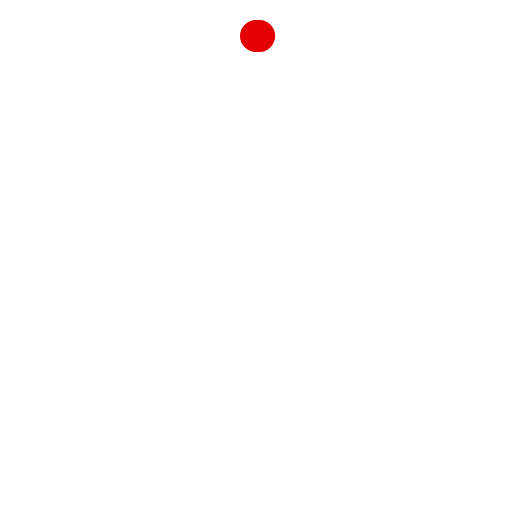
t = 0.00 s
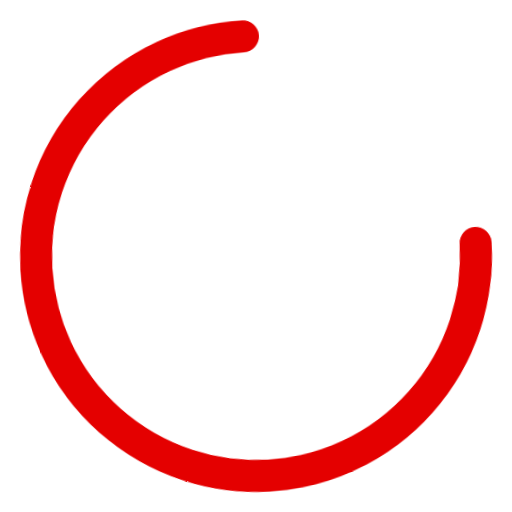
t = 0.67 s
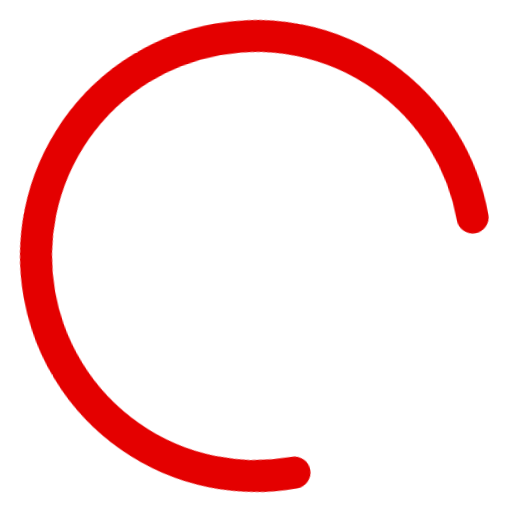
t = 2.00 s
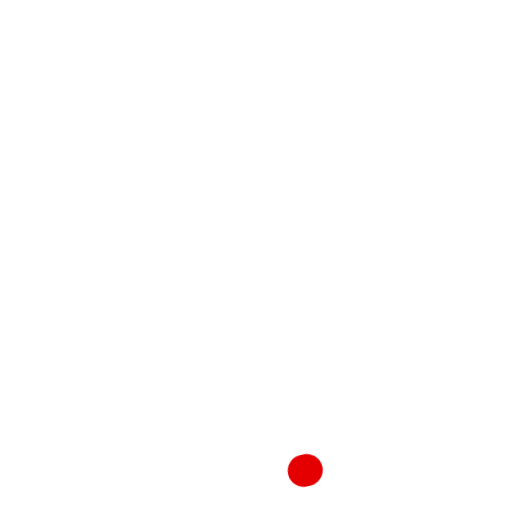
t = 2.67 s
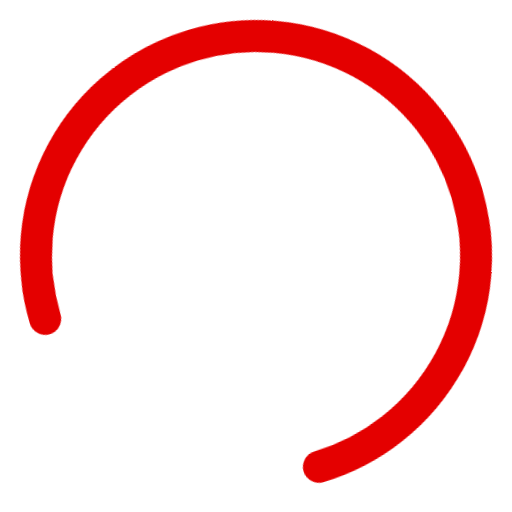
t = 3.33 s
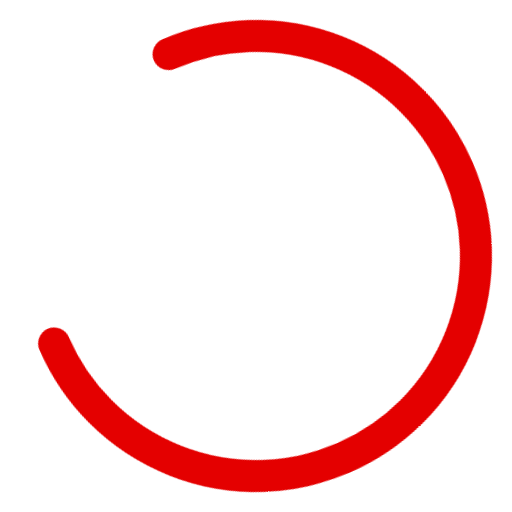
t = 4.67 s

The animated SVG that drew these frames (rendered in a browser with its animation timeline set to each time). Animation: 4 CSS @keyframes rules; one cycle of 5.33 s, repeats indefinitely.

<svg version="1" xmlns="http://www.w3.org/2000/svg" xmlns:xlink="http://www.w3.org/1999/xlink" width="90px" height="90px" viewBox="0 0 16 16"> <title>Material design circular activity spinner with CSS3 animation</title> <style type="text/css"> .qp-circular-loader-path{stroke-dasharray: 32.4; stroke-dashoffset: 32.4;}.qp-circular-loader, .qp-circular-loader *{-webkit-transform-origin: 50% 50%;}@-webkit-keyframes rotate{from{transform: rotate(0deg);}to{transform: rotate(360deg);}}.qp-circular-loader{-webkit-animation-name: rotate; -webkit-animation-duration: 2768.63ms; -webkit-animation-iteration-count: infinite; -webkit-animation-timing-function: linear;}@-webkit-keyframes fillunfill{from{stroke-dashoffset: 32.3 ;}50%{stroke-dashoffset: 0;}to{stroke-dashoffset: -31.9}}@-webkit-keyframes rot{from{transform: rotate(0deg);}to{transform: rotate(-360deg);}}@-webkit-keyframes colors{from{stroke: #e40000;}to{stroke: #e40000;}}.qp-circular-loader-path{-webkit-animation-name: fillunfill, rot, colors; -webkit-animation-duration: 1333ms, 5332ms, 5332ms; /* ARCTIME, 4*ARCTIME, 4*ARCTIME */ -webkit-animation-iteration-count: infinite, infinite, infinite; -webkit-animation-timing-function: cubic-bezier(0.4, 0.0, 0.2, 1), steps(4), linear; -webkit-animation-play-state: running, running, running; -webkit-animation-fill-mode: forwards;}</style> <g class="qp-circular-loader"> <path class="qp-circular-loader-path" fill="none" d="M 8,1.125 A 6.875,6.875 0 1 1 1.125,8" stroke-width="1" stroke-linecap="round"></path> </g></svg>
